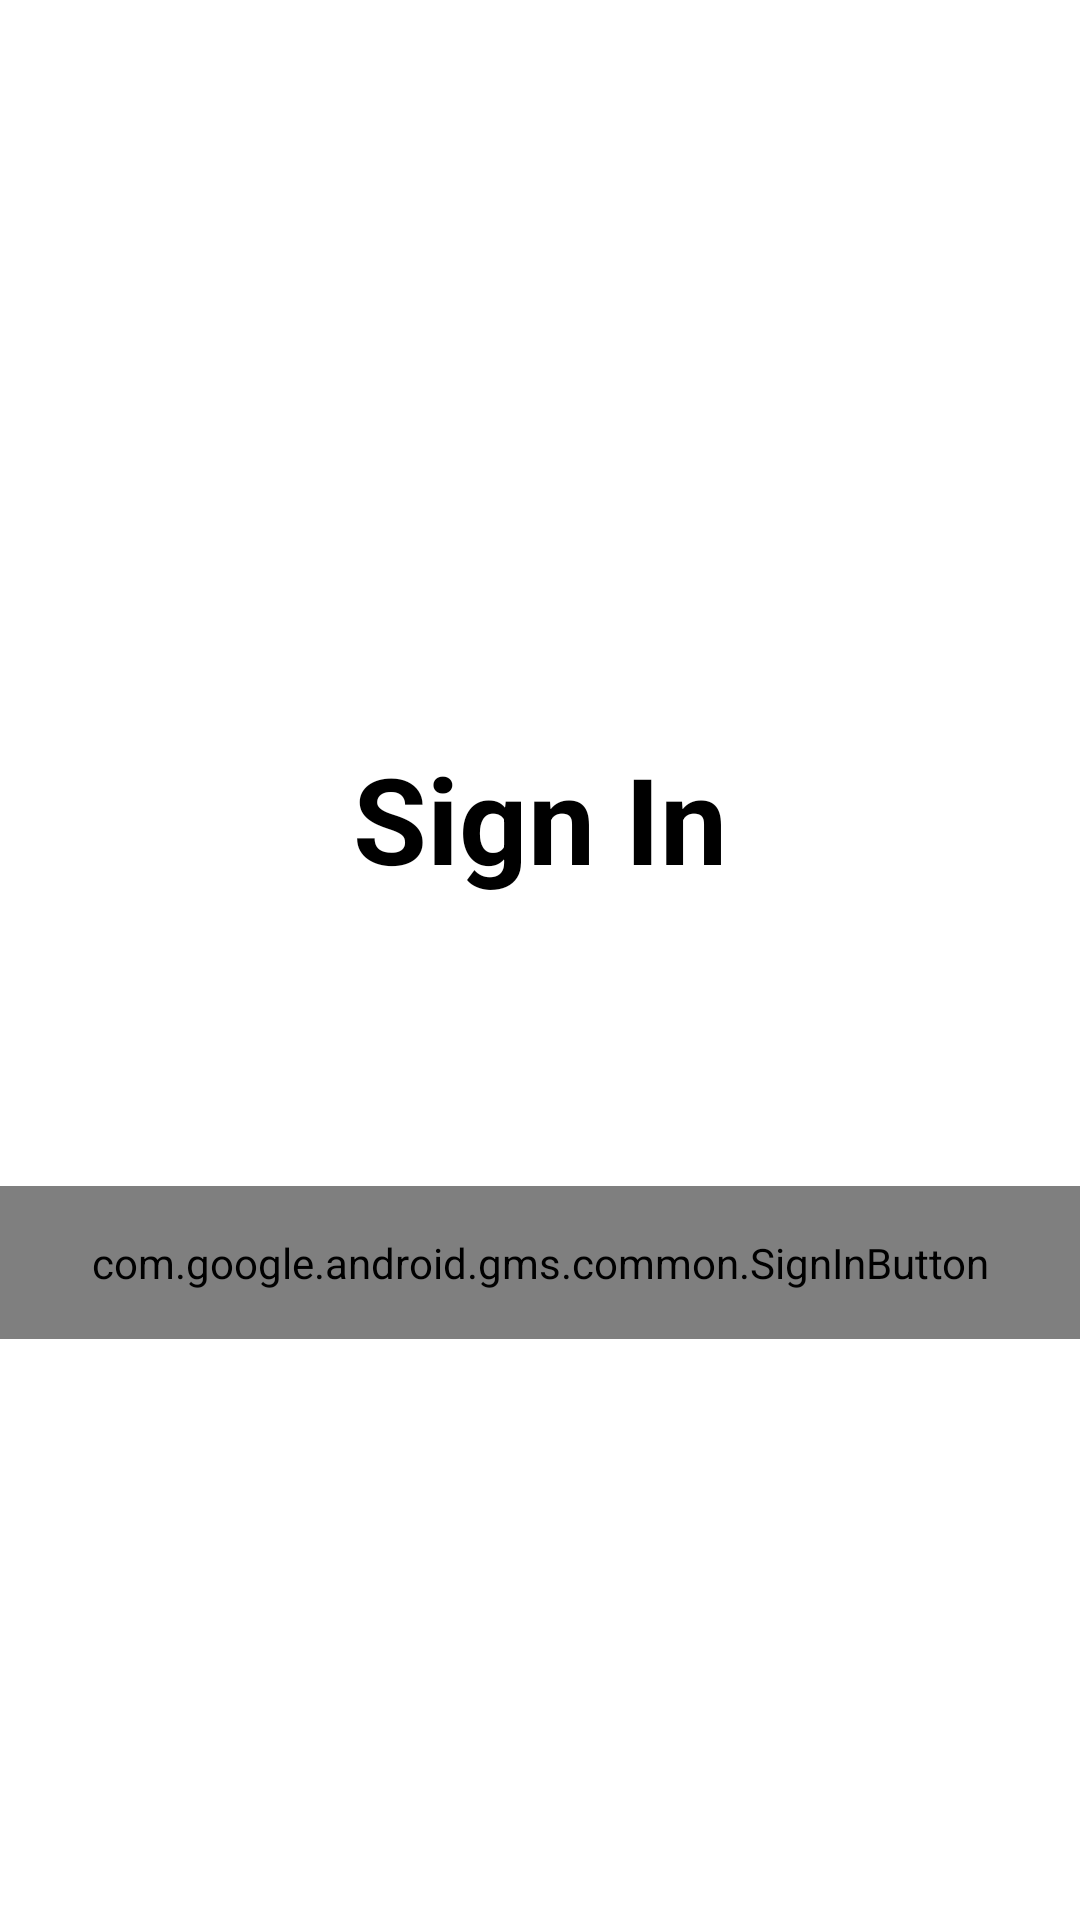

Layout XML and referenced resources for this Android screen:
<!-- AndroidManifest.xml: activity theme Theme.MySocialMedia -->
<!-- res/layout/activity_sign_in.xml -->
<?xml version="1.0" encoding="utf-8"?>
<androidx.constraintlayout.widget.ConstraintLayout xmlns:android="http://schemas.android.com/apk/res/android"
    xmlns:app="http://schemas.android.com/apk/res-auto"
    xmlns:tools="http://schemas.android.com/tools"
    android:layout_width="match_parent"
    android:layout_height="match_parent"
    android:background="@color/white"
    tools:context=".activities.SignInActivity">
    <androidx.constraintlayout.utils.widget.ImageFilterView
        android:id="@+id/googleImage"
        android:layout_width="100dp"
        android:layout_height="100dp"
        android:src="@drawable/google"
        android:layout_marginTop="100dp"
        app:layout_constraintTop_toTopOf="parent"
        app:layout_constraintLeft_toLeftOf="parent"
        app:layout_constraintRight_toRightOf="parent"
        />
    <TextView
        android:id="@+id/textView"
        android:layout_width="wrap_content"
        android:layout_height="wrap_content"
        app:layout_constraintTop_toBottomOf="@id/googleImage"
        app:layout_constraintRight_toRightOf="parent"
        app:layout_constraintLeft_toLeftOf="parent"
        android:layout_marginTop="30dp"
        android:text="@string/sign_in"
        android:textStyle="bold"
        android:textColor="@color/black"
        android:padding="16dp"
        android:textSize="40sp"
        tools:ignore="InvalidId" />
    <com.google.android.gms.common.SignInButton
        android:id="@+id/signIn"
        android:layout_width="0dp"
        android:layout_height="wrap_content"
        app:layout_constraintTop_toBottomOf="@id/textView"
        app:layout_constraintRight_toRightOf="parent"
        app:layout_constraintLeft_toLeftOf="parent"
        android:padding="16dp"
        android:layout_marginTop="80dp"
        tools:ignore="UsingOnClickInXml" />
    <ProgressBar
        android:id="@+id/progressBar"
        android:layout_width="wrap_content"
        android:layout_height="wrap_content"
        app:layout_constraintTop_toTopOf="parent"
        app:layout_constraintRight_toRightOf="parent"
        app:layout_constraintLeft_toLeftOf="parent"
        app:layout_constraintBottom_toBottomOf="parent"
        android:visibility="gone" />
</androidx.constraintlayout.widget.ConstraintLayout>
<!-- resources referenced by this layout -->
<resources>
  <color name="black">#FF000000</color>
  <color name="white">#FFFFFFFF</color>
  <string name="sign_in">Sign In</string>
  <style name="Theme.MySocialMedia" parent="Theme.AppCompat.DayNight.DarkActionBar">
          
          <item name="colorPrimary">@color/purple_500</item>
          <item name="colorPrimaryVariant">@color/purple_700</item>
          <item name="colorOnPrimary">@color/white</item>
          
          <item name="colorSecondary">@color/teal_200</item>
          <item name="colorSecondaryVariant">@color/teal_700</item>
          <item name="colorOnSecondary">@color/black</item>
          
          <item name="android:statusBarColor" tools:targetApi="l">?attr/colorPrimaryVariant</item>
          
      </style>
  <color name="purple_500">#FF6200EE</color>
  <color name="purple_700">#FF3700B3</color>
  <color name="teal_200">#FF03DAC5</color>
  <color name="teal_700">#FF018786</color>
</resources>
